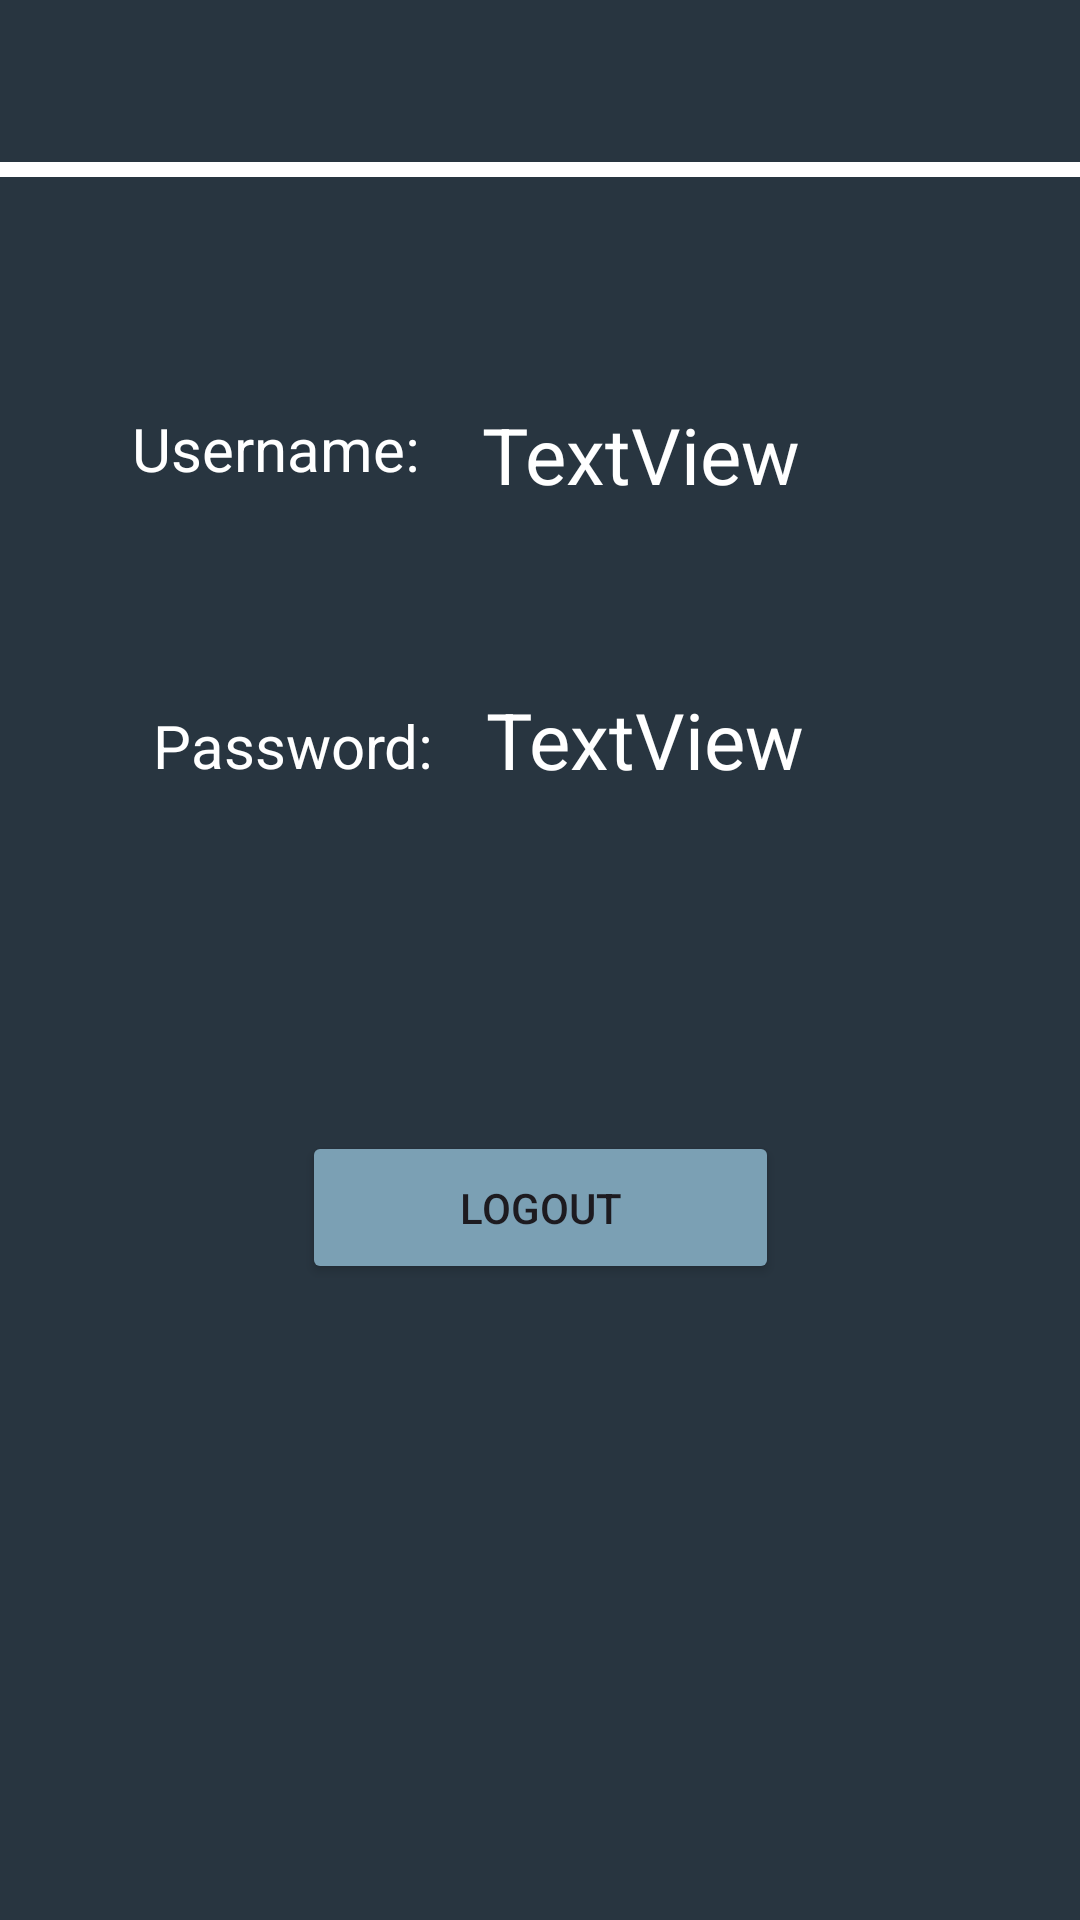

Here is an Android app screen rendered from its layout file. Give the layout XML and the strings, colors and styles it references.
<!-- AndroidManifest.xml: application theme Theme.BetweenSets -->
<!-- res/layout/activity_settings_page.xml -->
<?xml version="1.0" encoding="utf-8"?>
<androidx.constraintlayout.widget.ConstraintLayout xmlns:android="http://schemas.android.com/apk/res/android"
    xmlns:app="http://schemas.android.com/apk/res-auto"
    xmlns:tools="http://schemas.android.com/tools"
    android:id="@+id/main"
    android:layout_width="match_parent"
    android:layout_height="match_parent"
    android:background="#283540"
    tools:context=".settings_page_activity">

    <TextView
        android:id="@+id/activeUsername2"
        android:layout_width="175dp"
        android:layout_height="30dp"
        android:layout_marginTop="75dp"
        android:text="TextView"
        android:textColor="#FFFFFF"
        android:textSize="26dp"
        app:layout_constraintBottom_toTopOf="@+id/activePassword"
        app:layout_constraintEnd_toEndOf="parent"
        app:layout_constraintHorizontal_bias="0.458"
        app:layout_constraintStart_toEndOf="@+id/username"
        app:layout_constraintTop_toBottomOf="@+id/view2" />

    <TextView
        android:id="@+id/username"
        android:layout_width="wrap_content"
        android:layout_height="wrap_content"
        android:layout_marginStart="44dp"
        android:layout_marginTop="136dp"
        android:text="Username:"
        android:textColor="#FFFFFF"
        android:textSize="20sp"
        app:layout_constraintBottom_toTopOf="@+id/password"
        app:layout_constraintStart_toStartOf="parent"
        app:layout_constraintTop_toTopOf="parent"
        app:layout_constraintVertical_bias="0.142" />

    <TextView
        android:id="@+id/password"
        android:layout_width="wrap_content"
        android:layout_height="wrap_content"
        android:layout_marginStart="51dp"
        android:layout_marginTop="72dp"
        android:text="Password:"
        android:textColor="#FFFFFF"
        android:textSize="20sp"
        app:layout_constraintStart_toStartOf="parent"
        app:layout_constraintTop_toBottomOf="@+id/username" />

    <Button
        android:id="@+id/settings_logout_button"
        android:layout_width="159dp"
        android:layout_height="51dp"
        android:layout_marginBottom="212dp"
        android:backgroundTint="#7BA0B4"
        android:onClick="callLogout"
        android:text="Logout"
        app:layout_constraintBottom_toBottomOf="parent"
        app:layout_constraintEnd_toEndOf="parent"
        app:layout_constraintStart_toStartOf="parent" />

    <ImageView
        android:id="@+id/imageView6"
        android:layout_width="48dp"
        android:layout_height="48dp"
        android:layout_marginStart="3dp"
        android:layout_marginTop="4dp"
        android:layout_marginEnd="360dp"
        android:layout_marginBottom="12dp"
        android:onClick="callHome"
        app:layout_constraintBottom_toTopOf="@+id/view2"
        app:layout_constraintEnd_toEndOf="parent"
        app:layout_constraintStart_toStartOf="parent"
        app:layout_constraintTop_toTopOf="parent"
        app:srcCompat="@drawable/baseline_home_24_white" />

    <View
        android:id="@+id/view2"
        android:layout_width="415dp"
        android:layout_height="5dp"
        android:layout_marginTop="2dp"
        android:background="#FFFFFF"
        app:layout_constraintEnd_toEndOf="parent"
        app:layout_constraintStart_toStartOf="parent"
        app:layout_constraintTop_toBottomOf="@+id/imageView6" />

    <TextView
        android:id="@+id/activePassword"
        android:layout_width="175dp"
        android:layout_height="30dp"
        android:layout_marginTop="65dp"
        android:text="TextView"
        android:textColor="#FFFFFF"
        android:textSize="26dp"
        app:layout_constraintEnd_toEndOf="parent"
        app:layout_constraintHorizontal_bias="0.428"
        app:layout_constraintStart_toEndOf="@+id/password"
        app:layout_constraintTop_toBottomOf="@+id/activeUsername2" />

</androidx.constraintlayout.widget.ConstraintLayout>
<!-- resources referenced by this layout -->
<resources>
  <style name="Theme.BetweenSets" parent="Base.Theme.BetweenSets" />
  <style name="Base.Theme.BetweenSets" parent="Theme.Material3.DayNight.NoActionBar">
          
          
      </style>
</resources>
